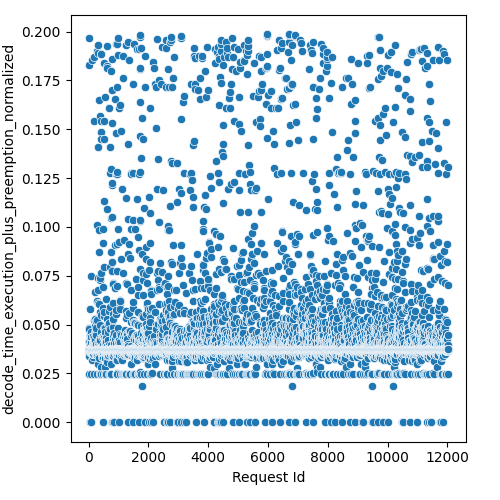

The table this chart was drawn from, first rows:
Request Id, decode_time_execution_plus_preemption_no…
4, 0.02491
5, 0.03714
3, 0.0371
8, 0.03726
0, 0.04176
1, 0.03728
6, 0.03728
7, 0.03728
9, 0.0373
2, 0.03731
14, 0.1828
10, 0.03683
15, 0.0371
13, 0.03705
16, 0.04721
22, 0.03732
21, 0.0407
12, 0.03729
20, 0.03726
19, 0.03725
24, 0.1965
17, 0.04834
25, 0.03722
23, 0.03731
18, 0.04112
11, 0.03726
26, 0.03561
28, 0.03396
27, 0.03731
36, 0.03598
33, 0.0
34, 0.0385
37, 0.03719
32, 0.0373
35, 0.03727
30, 0.03701
31, 0.0401
29, 0.04751
44, 0.03717
45, 0.037
43, 0.03699
42, 0.0372
41, 0.03719
39, 0.03709
38, 0.03729
40, 0.0376
57, 0.0358
47, 0.03692
52, 0.04372
58, 0.03725
48, 0.03898
56, 0.03697
51, 0.03727
59, 0.03726
46, 0.03759
49, 0.03725
54, 0.05818
55, 0.03727
53, 0.04304
60, 0.03728
... 11,971 more rows
